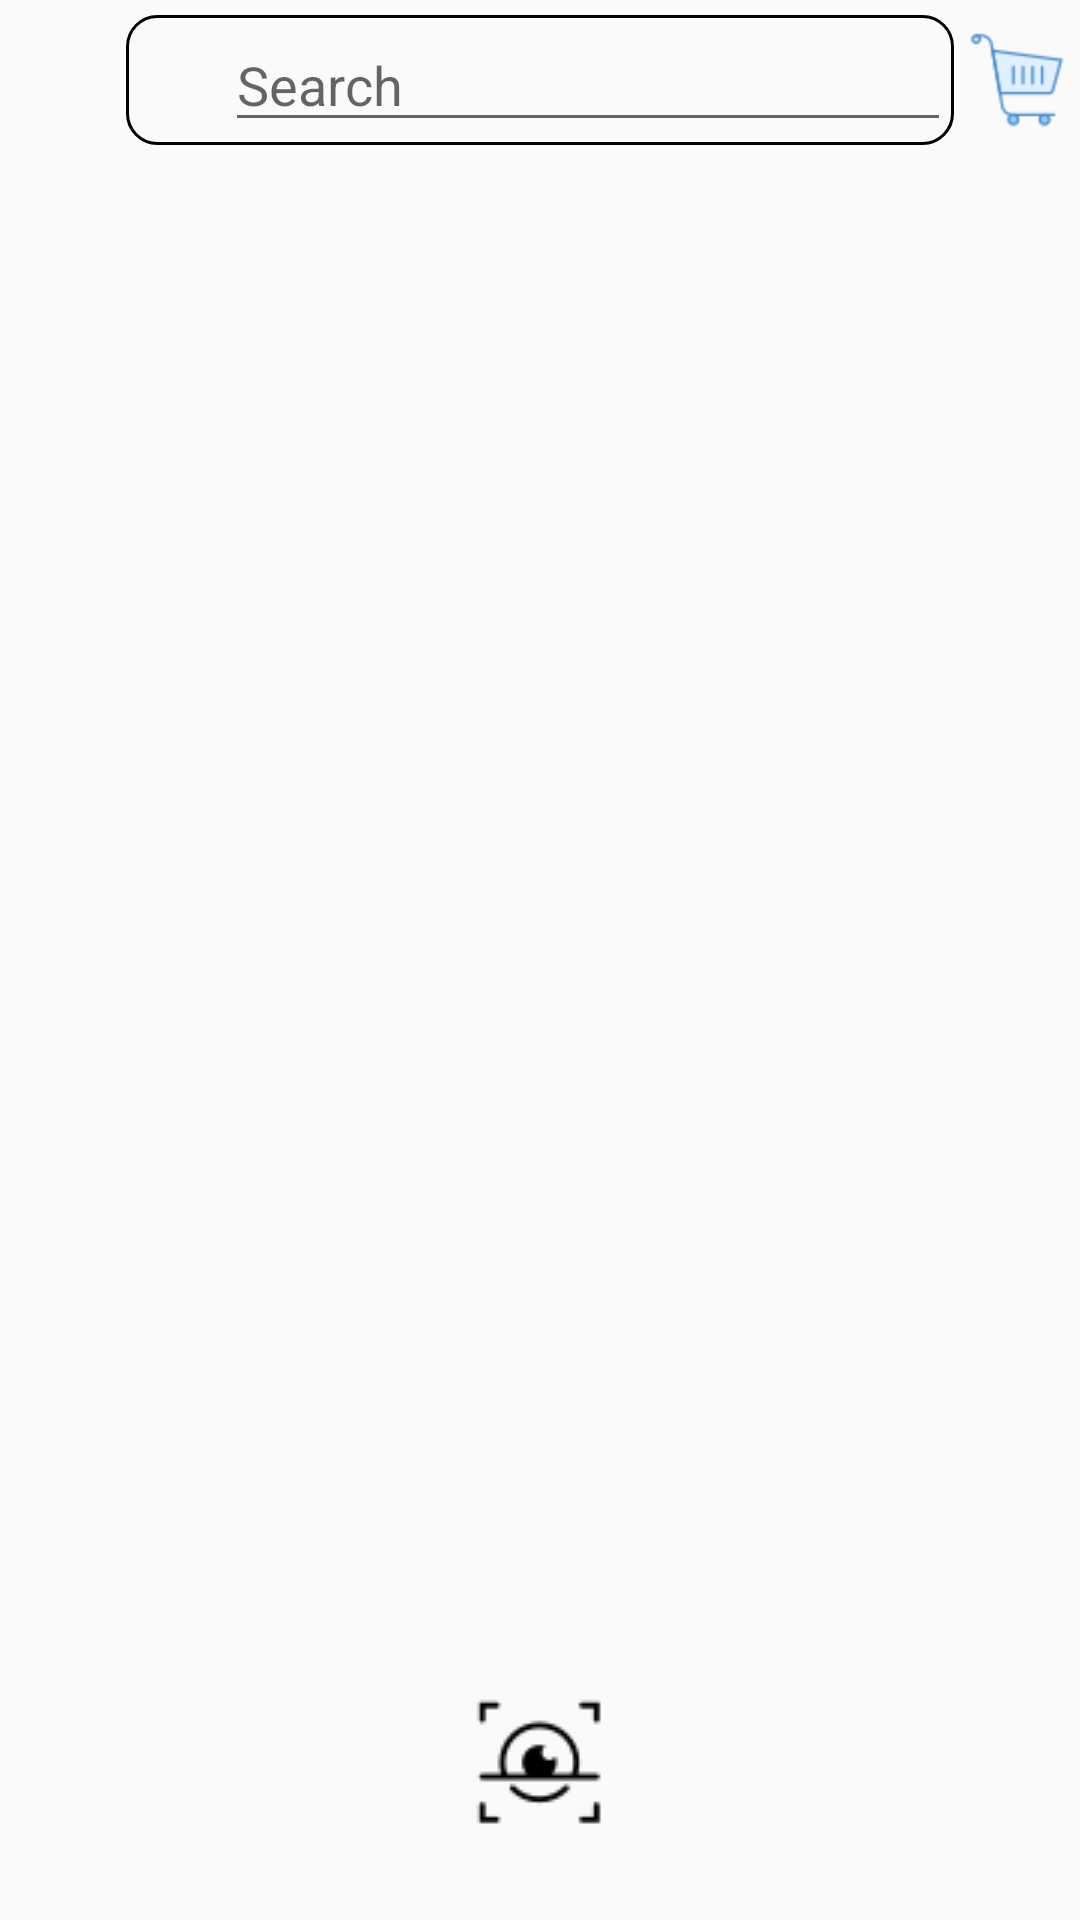

Layout XML and referenced resources for this Android screen:
<!-- AndroidManifest.xml: application theme AppTheme -->
<!-- res/layout/activity_home.xml -->
<LinearLayout xmlns:android="http://schemas.android.com/apk/res/android"
    xmlns:app="http://schemas.android.com/apk/res-auto"
    android:id="@+id/main_content"
    android:layout_width="match_parent"
    android:layout_height="match_parent"
    android:orientation="vertical">

    <RelativeLayout
        android:layout_width="match_parent"
        android:layout_height="wrap_content"
        android:padding="@dimen/activity_home_padding_item_content">

        <ImageButton
            android:id="@+id/img_button_filter"
            android:layout_width="@dimen/icon_size"
            android:layout_height="@dimen/icon_size"
            android:layout_centerVertical="true"
            android:background="@null"
            android:scaleType="fitCenter"
            android:src="@drawable/icon_filter" />

        <ImageButton
            android:id="@+id/img_button_shopping"
            android:layout_width="@dimen/icon_size"
            android:layout_height="@dimen/icon_size"
            android:layout_alignParentRight="true"
            android:layout_centerVertical="true"
            android:background="@null"
            android:scaleType="fitCenter"
            android:src="@drawable/icon_shopping" />

        <RelativeLayout
            android:layout_width="match_parent"
            android:layout_height="wrap_content"
            android:layout_marginLeft="@dimen/activity_home_padding_item_content"
            android:layout_marginRight="@dimen/activity_home_padding_item_content"
            android:layout_toEndOf="@+id/img_button_filter"
            android:layout_toStartOf="@+id/img_button_shopping"
            android:background="@drawable/bg_edt_search"
            android:padding="@dimen/activity_home_padding_edt_search">

            <EditText
                android:layout_width="match_parent"
                android:layout_height="wrap_content"
                android:layout_toEndOf="@+id/img_ic_search"
                android:hint="@string/hint_search"
                android:maxLines="1" />

            <ImageView
                android:id="@+id/img_ic_search"
                android:layout_width="@dimen/icon_size"
                android:layout_height="@dimen/icon_size"
                android:layout_centerVertical="true"
                android:src="@drawable/ic_search_black" />
        </RelativeLayout>
    </RelativeLayout>


    <android.support.v7.widget.RecyclerView
        android:id="@+id/rcl_type_of_food"
        android:layout_width="match_parent"
        android:layout_height="wrap_content"
        android:background="@color/black_light"
        />
    <android.support.v7.widget.RecyclerView
        android:id="@+id/rcl_filter"
        android:layout_width="match_parent"
        android:layout_height="wrap_content"
        android:background="@color/colorPrimary"
        />
    <RelativeLayout
        android:layout_width="match_parent"
        android:layout_height="wrap_content">


        <android.support.design.widget.TabLayout
            android:id="@+id/tab_layout_home"
            android:layout_width="match_parent"
            android:layout_height="wrap_content"
            android:layout_alignParentBottom="true"
            app:tabGravity="center"
            app:tabMode="scrollable"
            app:tabSelectedTextColor="@color/blue_light"
            android:textAlignment="center"/>


        <android.support.v4.view.ViewPager
            android:id="@+id/view_pager_home"
            android:layout_width="match_parent"
            android:layout_height="match_parent"
            android:layout_above="@+id/tab_layout_home">

        </android.support.v4.view.ViewPager>
        <ImageButton
            android:layout_width="wrap_content"
            android:layout_height="wrap_content"
            android:src="@drawable/scan"
            android:background="@null"
            android:layout_above="@+id/tab_layout_home"
            android:layout_centerHorizontal="true"
            android:layout_marginBottom="-20dp"
            />
    </RelativeLayout>

</LinearLayout>
<!-- resources referenced by this layout -->
<resources>
  <color name="black_light">#595555</color>
  <color name="blue_light">#3ae5fc</color>
  <color name="colorPrimary">#3F51B5</color>
  <dimen name="activity_home_padding_edt_search">1dp</dimen>
  <dimen name="activity_home_padding_item_content">5dp</dimen>
  <dimen name="icon_size">32dp</dimen>
  <!-- drawable bg_edt_search (drawable) -->
  <?xml version="1.0" encoding="utf-8"?>
  <shape xmlns:android="http://schemas.android.com/apk/res/android"
      android:shape="rectangle"
      >
      <stroke android:color="#000000"
          android:width="1dp"
          />
      <corners android:radius="10dp"/>
  </shape>
  <!-- drawable icon_shopping: png bitmap (drawable, 1616 bytes) -->
  <!-- drawable scan: png bitmap (drawable, 956 bytes) -->
  <string name="hint_search">Search</string>
  <style name="AppTheme" parent="Theme.AppCompat.Light.NoActionBar">
          
          <item name="colorPrimary">@color/colorPrimary</item>
          <item name="colorPrimaryDark">@color/colorPrimaryDark</item>
          <item name="colorAccent">@color/colorAccent</item>
      </style>
  <color name="colorPrimaryDark">#303F9F</color>
  <color name="colorAccent">#FF4081</color>
</resources>
